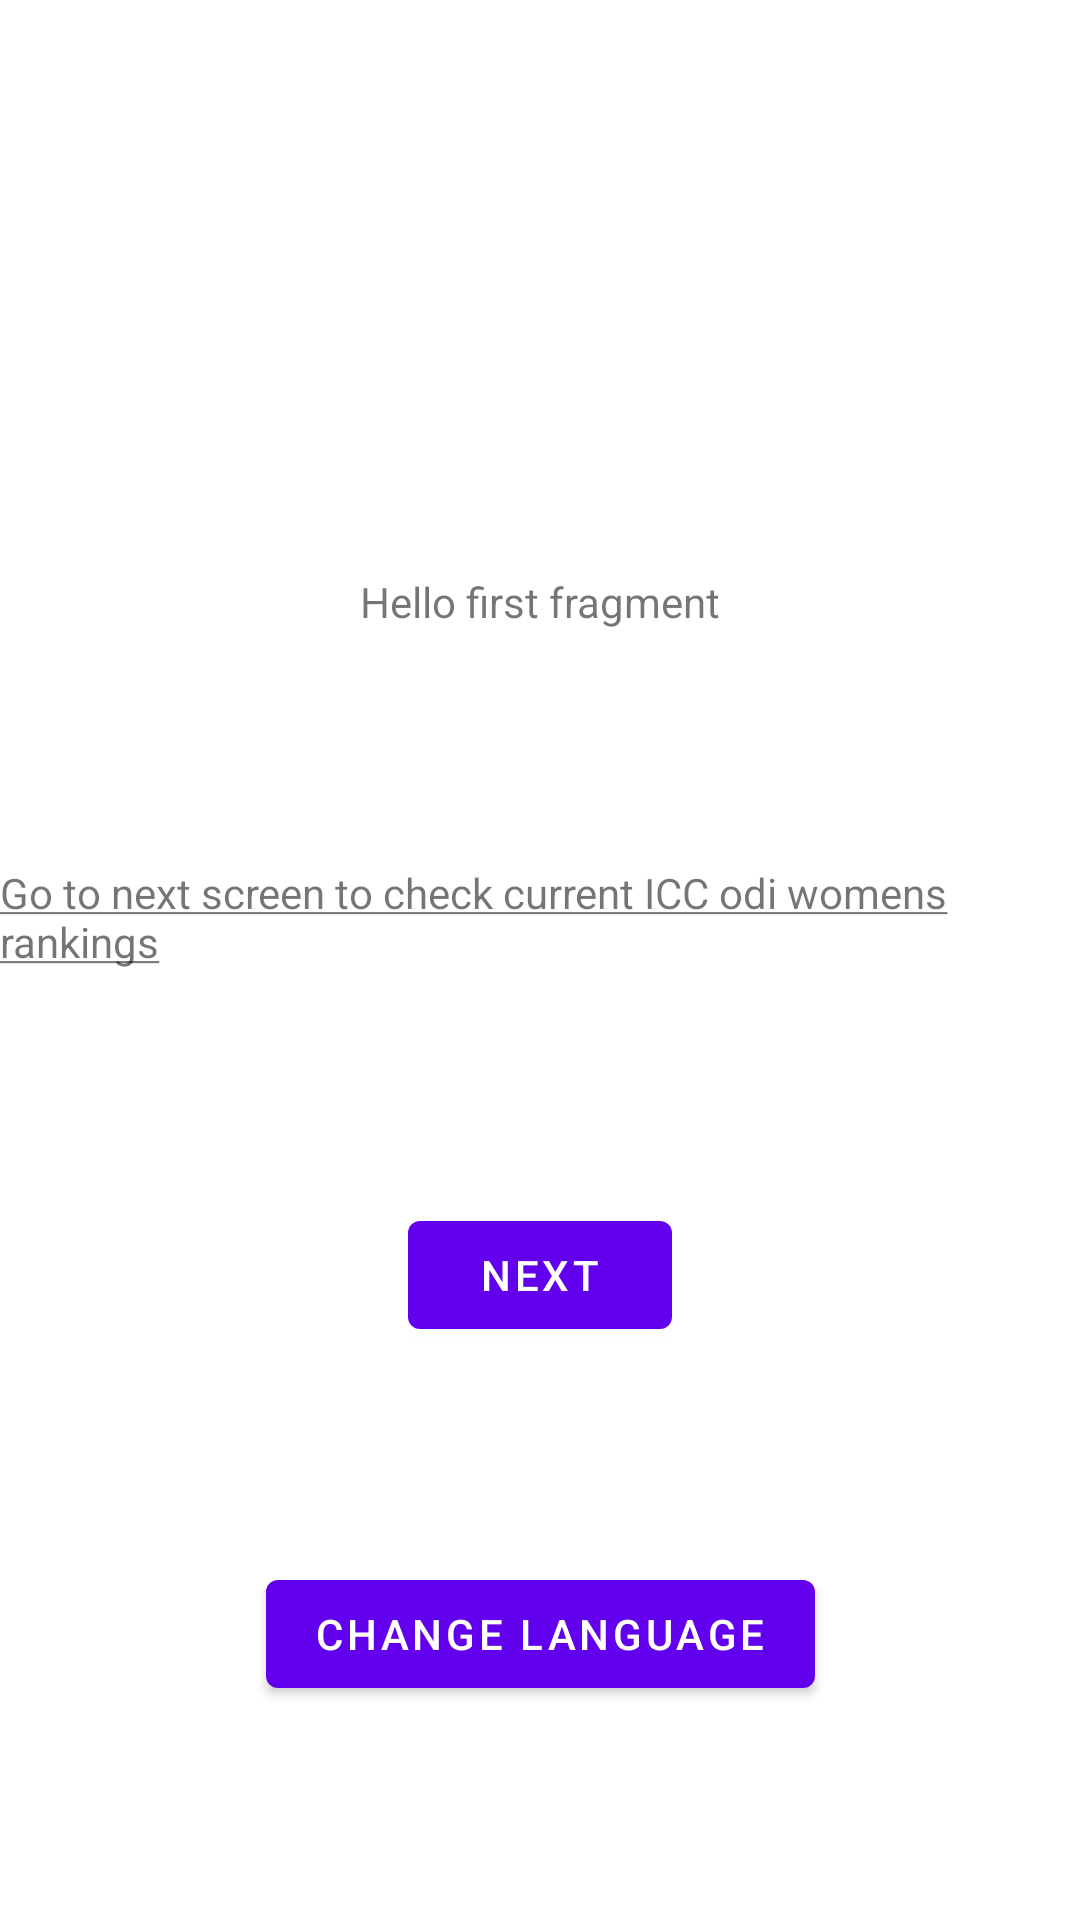

Android layout source for this screen:
<!-- AndroidManifest.xml: application theme Theme.JavaSDKTestNew -->
<!-- res/layout/fragment_first.xml -->
<?xml version="1.0" encoding="utf-8"?>
<androidx.constraintlayout.widget.ConstraintLayout xmlns:android="http://schemas.android.com/apk/res/android"
    xmlns:app="http://schemas.android.com/apk/res-auto"
    xmlns:tools="http://schemas.android.com/tools"
    android:layout_width="match_parent"
    android:layout_height="match_parent"
    tools:context=".FirstFragment">

    <TextView
        android:id="@+id/textview_first"
        android:layout_width="wrap_content"
        android:layout_height="wrap_content"
        android:text="@string/hello_first_fragment"
        app:layout_constraintBottom_toTopOf="@id/button_first"
        app:layout_constraintEnd_toEndOf="parent"
        app:layout_constraintStart_toStartOf="parent"
        app:layout_constraintTop_toTopOf="parent" />
    <TextView
        android:id="@+id/textview_second"
        android:layout_width="wrap_content"
        android:layout_height="wrap_content"
        android:text="@string/best_crickets1"
        app:layout_constraintTop_toBottomOf="@id/textview_first"
        app:layout_constraintStart_toStartOf="parent"
        app:layout_constraintEnd_toEndOf="parent"
        app:layout_constraintBottom_toTopOf="@id/button_first"
        />
    <Button
        android:id="@+id/button_first"
        android:layout_width="wrap_content"
        android:layout_height="wrap_content"
        android:text="@string/next"
        app:layout_constraintBottom_toBottomOf="parent"
        app:layout_constraintEnd_toEndOf="parent"
        app:layout_constraintStart_toStartOf="parent"
        app:layout_constraintTop_toBottomOf="@id/textview_first" />
    <Button
        android:id="@+id/button_second"
        android:layout_width="wrap_content"
        android:layout_height="wrap_content"
        android:text="@string/change_language"
        app:layout_constraintTop_toBottomOf="@id/button_first"
        app:layout_constraintStart_toStartOf="parent"
        app:layout_constraintEnd_toEndOf="parent"
        app:layout_constraintBottom_toBottomOf="parent"
        />
</androidx.constraintlayout.widget.ConstraintLayout>
<!-- resources referenced by this layout -->
<resources>
  <string name="best_crickets1"><u>Go to next screen to check current ICC odi womens rankings</u></string>
  <string name="change_language">Change Language</string>
  <string name="hello_first_fragment">Hello first fragment</string>
  <string name="next">Next</string>
  <style name="Theme.JavaSDKTestNew" parent="Theme.MaterialComponents.DayNight.DarkActionBar">
          
          <item name="colorPrimary">@color/purple_500</item>
          <item name="colorPrimaryVariant">@color/purple_700</item>
          <item name="colorOnPrimary">@color/white</item>
          
          <item name="colorSecondary">@color/teal_200</item>
          <item name="colorSecondaryVariant">@color/teal_700</item>
          <item name="colorOnSecondary">@color/black</item>
          
          <item name="android:statusBarColor" tools:targetApi="l">?attr/colorPrimaryVariant</item>
          
      </style>
  <!-- not gathered from this repository: default colours our renderer supplied (Android Studio template values) -->
  <color name="purple_500">#FF6200EE</color>
  <color name="purple_700">#FF3700B3</color>
  <color name="teal_200">#FF03DAC5</color>
  <color name="teal_700">#FF018786</color>
  <color name="black">#FF000000</color>
  <color name="white">#FFFFFFFF</color>
</resources>
